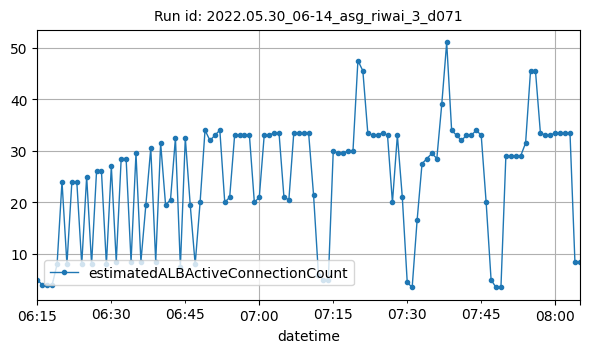

Data behind this chart, as committed beside it:
datetime, estimatedALBActiveConnectionCount
2022-05-30T06:15:00Z, 5
2022-05-30T06:16:00Z, 4
2022-05-30T06:17:00Z, 4
2022-05-30T06:18:00Z, 4
2022-05-30T06:19:00Z, 8
2022-05-30T06:20:00Z, 24
2022-05-30T06:21:00Z, 8
2022-05-30T06:22:00Z, 24
2022-05-30T06:23:00Z, 24
2022-05-30T06:24:00Z, 8
2022-05-30T06:25:00Z, 25
2022-05-30T06:26:00Z, 8
2022-05-30T06:27:00Z, 26
2022-05-30T06:28:00Z, 26
2022-05-30T06:29:00Z, 8
2022-05-30T06:30:00Z, 27
2022-05-30T06:31:00Z, 8.5
2022-05-30T06:32:00Z, 28.5
2022-05-30T06:33:00Z, 28.5
2022-05-30T06:34:00Z, 8.5
2022-05-30T06:35:00Z, 29.5
2022-05-30T06:36:00Z, 8.5
2022-05-30T06:37:00Z, 19.5
2022-05-30T06:38:00Z, 30.5
2022-05-30T06:39:00Z, 8.5
2022-05-30T06:40:00Z, 31.5
2022-05-30T06:41:00Z, 19.5
2022-05-30T06:42:00Z, 20.5
2022-05-30T06:43:00Z, 32.5
2022-05-30T06:44:00Z, 7.5
2022-05-30T06:45:00Z, 32.5
2022-05-30T06:46:00Z, 19.5
2022-05-30T06:47:00Z, 8
2022-05-30T06:48:00Z, 20
2022-05-30T06:49:00Z, 34
2022-05-30T06:50:00Z, 32
2022-05-30T06:51:00Z, 33
2022-05-30T06:52:00Z, 34
2022-05-30T06:53:00Z, 20
2022-05-30T06:54:00Z, 21
2022-05-30T06:55:00Z, 33
2022-05-30T06:56:00Z, 33
2022-05-30T06:57:00Z, 33
2022-05-30T06:58:00Z, 33
2022-05-30T06:59:00Z, 20
2022-05-30T07:00:00Z, 21
2022-05-30T07:01:00Z, 33
2022-05-30T07:02:00Z, 33
2022-05-30T07:03:00Z, 33.5
2022-05-30T07:04:00Z, 33.5
2022-05-30T07:05:00Z, 21
2022-05-30T07:06:00Z, 20.5
2022-05-30T07:07:00Z, 33.5
2022-05-30T07:08:00Z, 33.5
2022-05-30T07:09:00Z, 33.5
2022-05-30T07:10:00Z, 33.5
2022-05-30T07:11:00Z, 21.5
2022-05-30T07:12:00Z, 6
2022-05-30T07:13:00Z, 5
2022-05-30T07:14:00Z, 5
... 51 more rows
